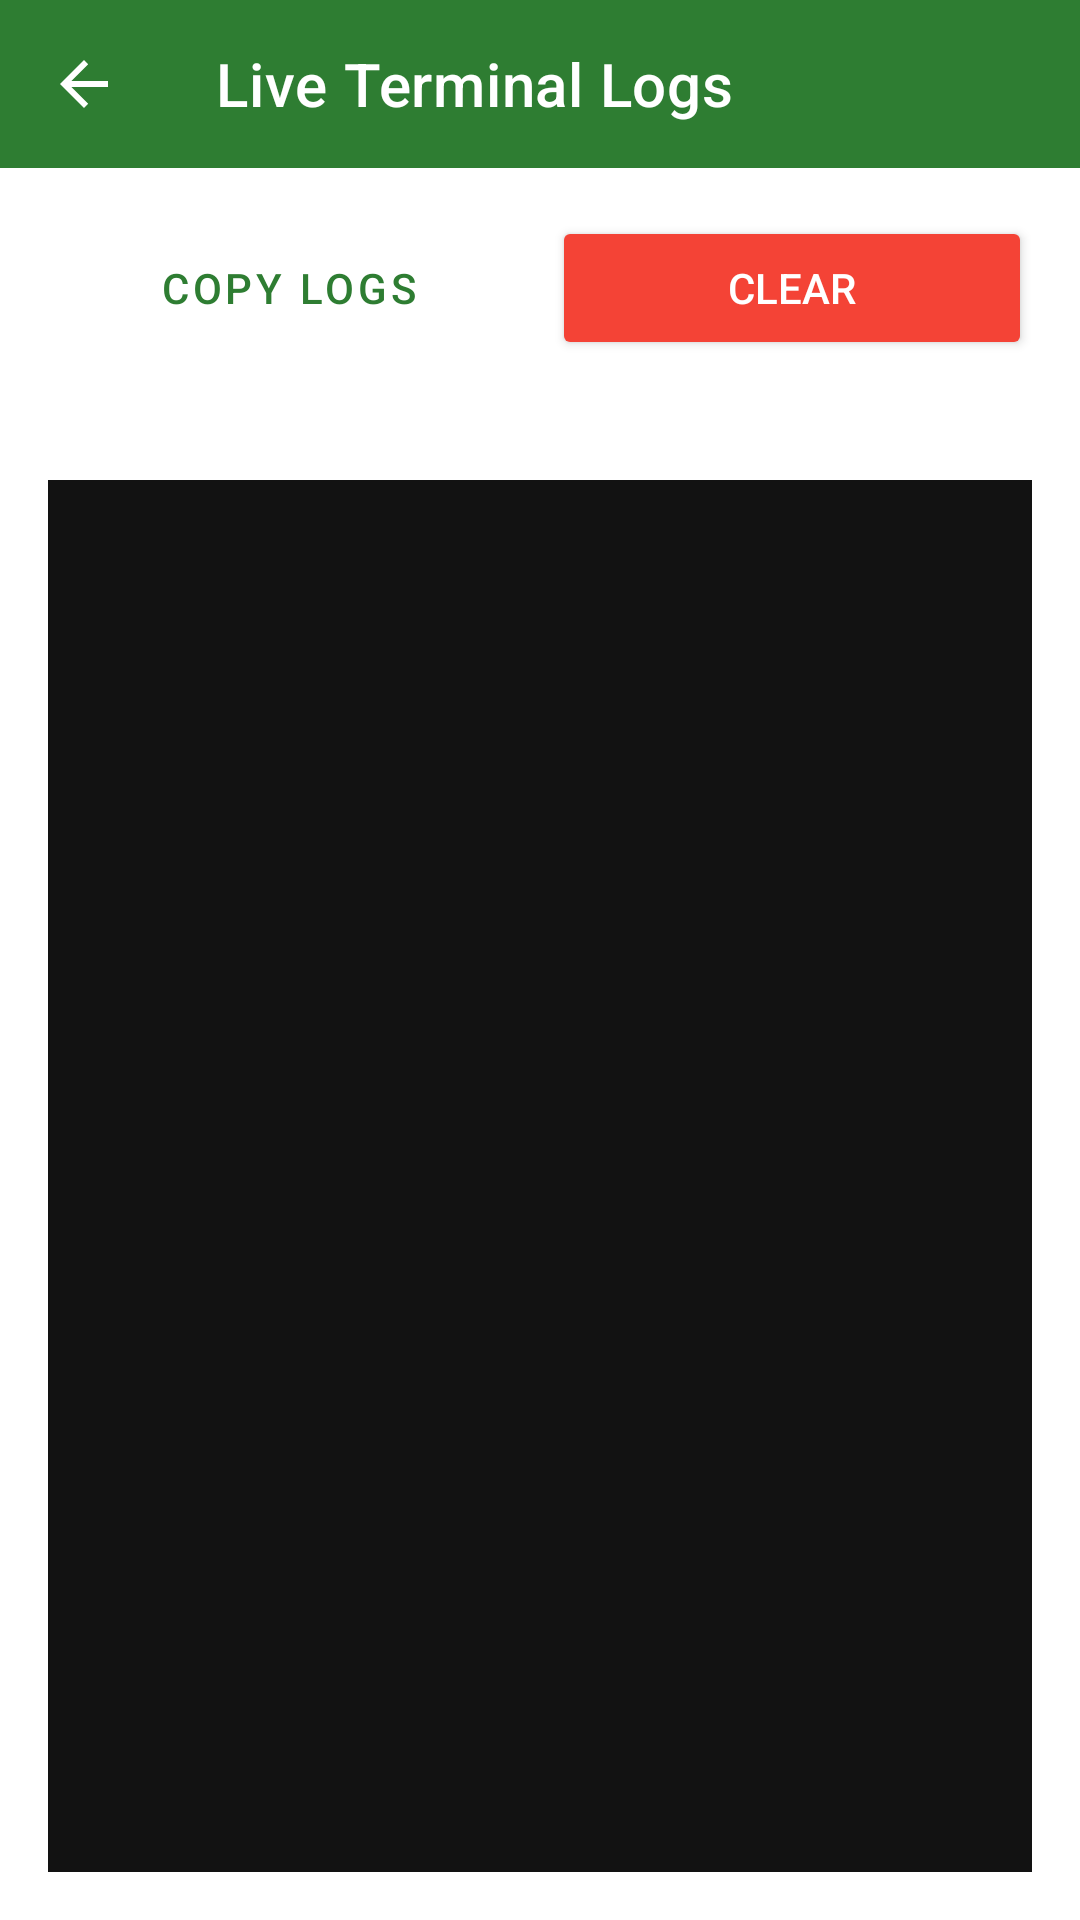

Here is an Android app screen rendered from its layout file. Give the layout XML and the strings, colors and styles it references.
<!-- AndroidManifest.xml: application theme Theme.TCTBot -->
<!-- res/layout/fragment_logs.xml -->
<?xml version="1.0" encoding="utf-8"?>
<LinearLayout xmlns:android="http://schemas.android.com/apk/res/android"
    xmlns:app="http://schemas.android.com/apk/res-auto"
    android:layout_width="match_parent"
    android:layout_height="match_parent"
    android:orientation="vertical"
    android:fitsSystemWindows="true"
    android:background="?android:attr/colorBackground">

    <com.google.android.material.appbar.MaterialToolbar
        android:id="@+id/toolbar"
        android:layout_width="match_parent"
        android:layout_height="?attr/actionBarSize"
        android:background="?attr/colorPrimary"
        app:title="Live Terminal Logs"
        app:titleTextColor="@android:color/white"
        app:navigationIcon="?attr/homeAsUpIndicator"
        app:navigationIconTint="@android:color/white" />

    <LinearLayout
        android:layout_width="match_parent"
        android:layout_height="wrap_content"
        android:padding="16dp"
        android:layout_marginBottom="8dp">
        
        <Button
            android:id="@+id/btn_copy_logs"
            android:layout_width="0dp"
            android:layout_height="wrap_content"
            android:layout_weight="1"
            android:text="Copy Logs"
            style="@style/Widget.MaterialComponents.Button.OutlinedButton" />

        <Button
            android:id="@+id/btn_clear_logs"
            android:layout_width="0dp"
            android:layout_height="wrap_content"
            android:layout_weight="1"
            android:layout_marginStart="8dp"
            android:text="Clear"
            android:backgroundTint="@color/status_stopped"
            android:textColor="@android:color/white" />
    </LinearLayout>

    <ScrollView
        android:id="@+id/scroll_logs"
        android:layout_width="match_parent"
        android:layout_height="match_parent"
        android:background="#121212"
        android:padding="10dp"
        android:layout_margin="16dp">
        
        <TextView
            android:id="@+id/tv_logs_content"
            android:layout_width="match_parent"
            android:layout_height="wrap_content"
            android:fontFamily="monospace"
            android:textColor="#4CAF50"
            android:textIsSelectable="true"
            android:textSize="12sp" />
    </ScrollView>
</LinearLayout>
<!-- resources referenced by this layout -->
<resources>
  <color name="status_stopped">#F44336</color>
  <style name="Theme.TCTBot" parent="Theme.MaterialComponents.DayNight.NoActionBar">
          <item name="colorPrimary">@color/green_primary</item>
          <item name="colorPrimaryVariant">@color/green_primary_variant</item>
          <item name="colorOnPrimary">@color/white</item>
          
          <item name="colorSecondary">@color/green_secondary</item>
          <item name="colorSecondaryVariant">@color/green_secondary_variant</item>
          <item name="colorOnSecondary">@color/black</item>
          
          <item name="android:statusBarColor" tools:targetApi="l">?attr/colorPrimaryVariant</item>
          
          <item name="android:windowLightStatusBar" tools:targetApi="m">false</item>
      </style>
  <color name="green_primary">#2E7D32</color>
  <color name="green_primary_variant">#1B5E20</color>
  <color name="white">#FFFFFFFF</color>
  <color name="green_secondary">#00C853</color>
  <color name="green_secondary_variant">#00E676</color>
  <color name="black">#FF000000</color>
</resources>
